2-way image classification set "holo2bright" from GitHub (DeepTrackAI/holo2bright_dataset); label vocabulary: brightfield microscopy, holography microscopy.

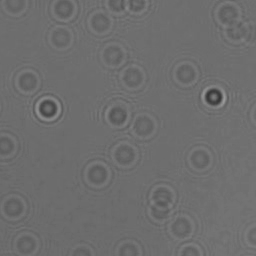
Label: holography microscopy

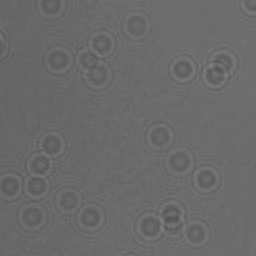
Label: holography microscopy

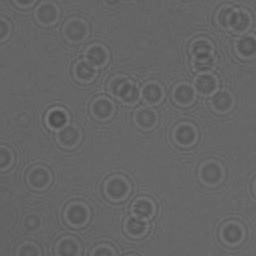
Label: holography microscopy

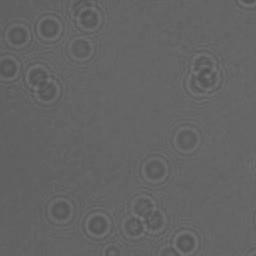
Label: holography microscopy

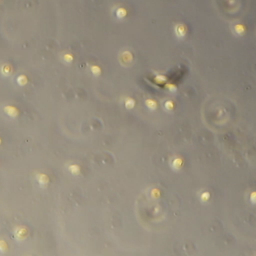
Label: brightfield microscopy

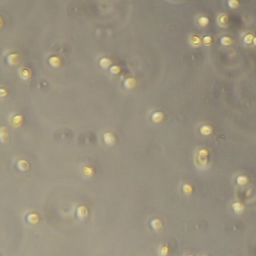
Label: brightfield microscopy
